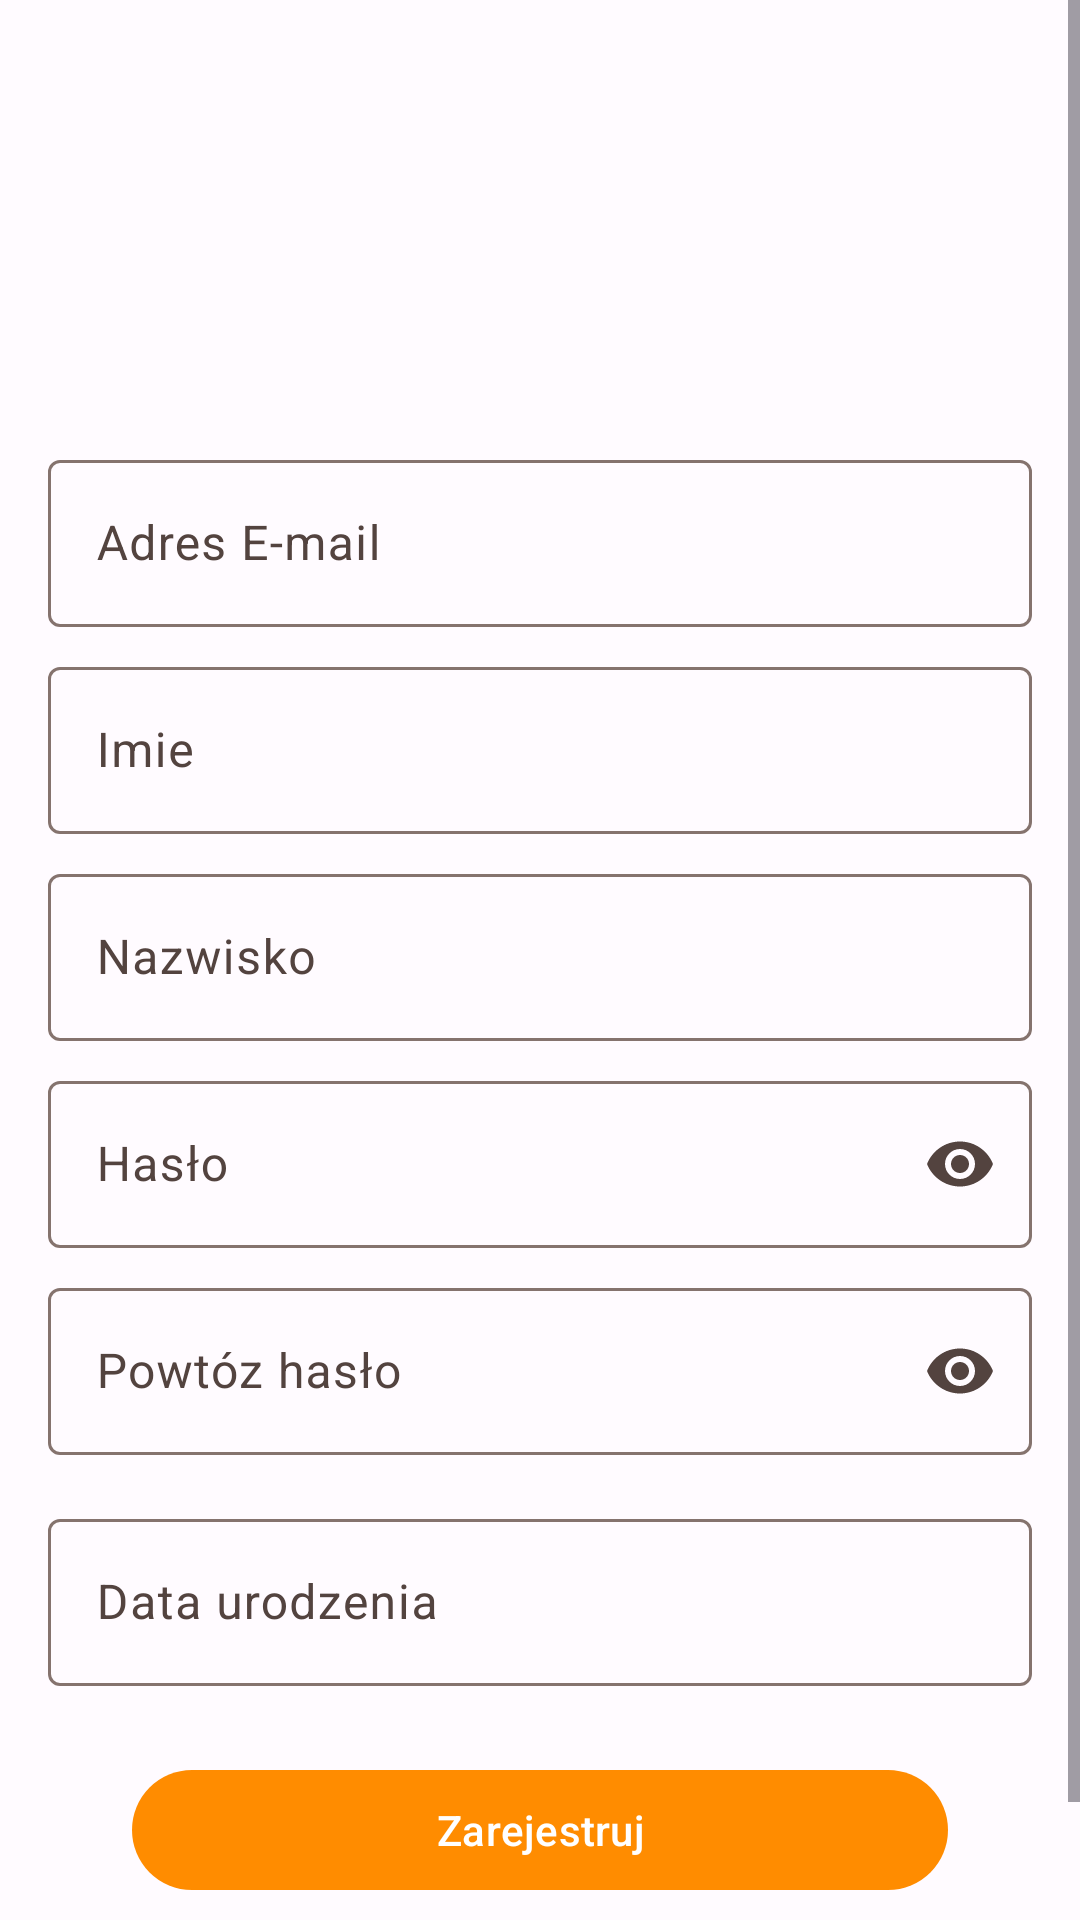

Android layout source for this screen:
<!-- AndroidManifest.xml: activity theme MyAppTheme -->
<!-- res/layout/activity_register.xml -->
<?xml version="1.0" encoding="utf-8"?>
<LinearLayout xmlns:android="http://schemas.android.com/apk/res/android"
    xmlns:app="http://schemas.android.com/apk/res-auto"
    xmlns:tools="http://schemas.android.com/tools"
    android:layout_width="match_parent"
    android:layout_height="match_parent"
    android:orientation="vertical"
    app:layout_constrainedWidth="true"
    tools:context="auth.RegisterActivity">

    <ScrollView
        android:layout_width="match_parent"
        android:layout_height="match_parent"
        android:fillViewport="true"
        tools:ignore="UselessParent">

        <androidx.constraintlayout.widget.ConstraintLayout
            android:layout_width="match_parent"
            android:layout_height="wrap_content">

            <ImageView
                android:id="@+id/imageView"
                android:layout_width="match_parent"
                android:layout_height="100dp"
                android:layout_marginTop="16dp"
                android:layout_marginBottom="16dp"
                app:layout_constrainedWidth="true"
                app:layout_constraintBottom_toTopOf="@+id/linearLayout"
                app:layout_constraintEnd_toEndOf="parent"
                app:layout_constraintStart_toStartOf="parent"
                app:layout_constraintTop_toTopOf="parent"
                app:srcCompat="@mipmap/ic_launcher_wlasna_round"
                android:contentDescription="@string/logo" />

            <LinearLayout
                android:id="@+id/linearLayout"
                android:layout_width="match_parent"
                android:layout_height="wrap_content"
                android:layout_marginTop="100dp"
                android:orientation="vertical"
                android:padding="16dp"
                app:layout_constraintBottom_toBottomOf="parent"
                app:layout_constraintEnd_toEndOf="parent"
                app:layout_constraintStart_toStartOf="parent"
                app:layout_constraintTop_toTopOf="parent">

                <com.google.android.material.textfield.TextInputLayout
                    android:id="@+id/eMailLayout"
                    android:layout_width="match_parent"
                    android:layout_height="wrap_content"
                    android:layout_marginBottom="8dp"
                    android:hint="@string/adres_e_mail">

                    <com.google.android.material.textfield.TextInputEditText
                        android:id="@+id/eMail"
                        android:layout_width="match_parent"
                        android:layout_height="wrap_content" />

                </com.google.android.material.textfield.TextInputLayout>

                <com.google.android.material.textfield.TextInputLayout
                    android:id="@+id/imieLayout"
                    android:layout_width="match_parent"
                    android:layout_height="wrap_content"
                    android:layout_marginBottom="8dp"
                    android:hint="@string/imie">

                    <com.google.android.material.textfield.TextInputEditText
                        android:id="@+id/imie"
                        android:layout_width="match_parent"
                        android:layout_height="wrap_content" />

                </com.google.android.material.textfield.TextInputLayout>

                <com.google.android.material.textfield.TextInputLayout
                    android:id="@+id/nazwiskoLayout"
                    android:layout_width="match_parent"
                    android:layout_height="wrap_content"
                    android:layout_marginBottom="8dp"
                    android:hint="@string/nazwisko">

                    <com.google.android.material.textfield.TextInputEditText
                        android:id="@+id/nazwisko"
                        android:layout_width="match_parent"
                        android:layout_height="wrap_content" />

                </com.google.android.material.textfield.TextInputLayout>

                <com.google.android.material.textfield.TextInputLayout
                    android:id="@+id/hasloLayout"
                    android:layout_width="match_parent"
                    android:layout_height="wrap_content"
                    app:endIconMode="password_toggle"
                    android:layout_marginBottom="8dp"
                    android:hint="@string/has_o">

                    <com.google.android.material.textfield.TextInputEditText
                        android:id="@+id/haslo"
                        android:layout_width="match_parent"
                        android:layout_height="wrap_content"
                        android:inputType="textPassword" />


                </com.google.android.material.textfield.TextInputLayout>

                <com.google.android.material.textfield.TextInputLayout
                    android:id="@+id/hasloPowtuzLayout"
                    android:layout_width="match_parent"
                    android:layout_height="wrap_content"
                    app:endIconMode="password_toggle"
                    android:layout_marginBottom="8dp"
                    android:hint="@string/powt_z_has_o">

                    <com.google.android.material.textfield.TextInputEditText
                        android:id="@+id/hasloPowtuz"
                        android:layout_width="match_parent"
                        android:layout_height="wrap_content"
                        android:inputType="textPassword" />

                </com.google.android.material.textfield.TextInputLayout>

                <com.google.android.material.textfield.TextInputLayout
                    android:id="@+id/dataUrodzeniaLayout"
                    android:layout_width="match_parent"
                    android:layout_height="wrap_content"
                    android:layout_marginTop="8dp"
                    android:hint="@string/data_urodzenia"
                    app:endIconMode="clear_text">

                    <com.google.android.material.textfield.TextInputEditText
                        android:id="@+id/dataUrodzenia"
                        android:layout_width="match_parent"
                        android:layout_height="wrap_content"
                        android:clickable="false"
                        android:cursorVisible="false"
                        android:focusable="false"
                        android:focusableInTouchMode="false" />

                </com.google.android.material.textfield.TextInputLayout>


                <Button
                    style="@style/Widget.Material3.Button.IconButton.Filled"
                    android:layout_width="match_parent"
                    android:layout_height="wrap_content"
                    android:layout_marginHorizontal="24dp"
                    android:layout_marginTop="24dp"
                    android:onClick="register"
                    android:text="@string/zarejestruj"
                    app:icon="@drawable/ic_baseline_person_add_24" />

            </LinearLayout>

        </androidx.constraintlayout.widget.ConstraintLayout>
    </ScrollView>


</LinearLayout>
<!-- resources referenced by this layout -->
<resources>
  <!-- mipmap ic_launcher_wlasna_round (mipmap-anydpi-v26) -->
  <?xml version="1.0" encoding="utf-8"?>
  <adaptive-icon xmlns:android="http://schemas.android.com/apk/res/android">
      <background android:drawable="@color/ic_launcher_wlasna_background" />
      <foreground android:drawable="@drawable/ic_launcher_wlasna_foreground" />
      <monochrome android:drawable="@drawable/ic_launcher_wlasna_monochrome" />
  </adaptive-icon>
  <string name="adres_e_mail">Adres E-mail</string>
  <string name="data_urodzenia">Data urodzenia</string>
  <string name="has_o">Hasło</string>
  <string name="imie">Imie</string>
  <string name="logo">Logo</string>
  <string name="nazwisko">Nazwisko</string>
  <string name="powt_z_has_o">Powtóz hasło</string>
  <string name="zarejestruj">Zarejestruj</string>
  <color name="ic_launcher_wlasna_background">#ff4d00</color>
  <color name="colorPrimary">#FF8C00</color>
  <color name="colorPrimaryDark">#cc7000</color>
  <color name="black">#FF000000</color>
  <color name="md_theme_light_onPrimary">#FFFFFF</color>
  <color name="md_theme_light_primaryContainer">#FFDBD0</color>
  <color name="md_theme_light_onPrimaryContainer">#3A0B00</color>
  <color name="md_theme_light_secondary">#77574D</color>
  <color name="md_theme_light_onSecondary">#FFFFFF</color>
  <color name="md_theme_light_secondaryContainer">#FFDBD0</color>
  <color name="md_theme_light_onSecondaryContainer">#2C150E</color>
  <color name="md_theme_light_tertiary">#6B5E2F</color>
  <color name="md_theme_light_onTertiary">#FFFFFF</color>
  <color name="md_theme_light_tertiaryContainer">#F5E2A7</color>
  <color name="md_theme_light_onTertiaryContainer">#231B00</color>
  <color name="md_theme_light_error">#BA1A1A</color>
  <color name="md_theme_light_errorContainer">#FFDAD6</color>
  <color name="md_theme_light_onError">#FFFFFF</color>
  <color name="md_theme_light_onErrorContainer">#410002</color>
  <color name="md_theme_light_background">#FFFBFF</color>
  <color name="md_theme_light_onBackground">#201A18</color>
  <color name="md_theme_light_surface">#FFFBFF</color>
  <color name="md_theme_light_onSurface">#201A18</color>
  <color name="md_theme_light_surfaceVariant">#F5DED7</color>
  <color name="md_theme_light_onSurfaceVariant">#53433F</color>
  <color name="md_theme_light_outline">#85736E</color>
  <color name="md_theme_light_inverseOnSurface">#FBEEEA</color>
  <color name="md_theme_light_inverseSurface">#362F2D</color>
  <color name="md_theme_light_inversePrimary">#FFB59E</color>
</resources>
